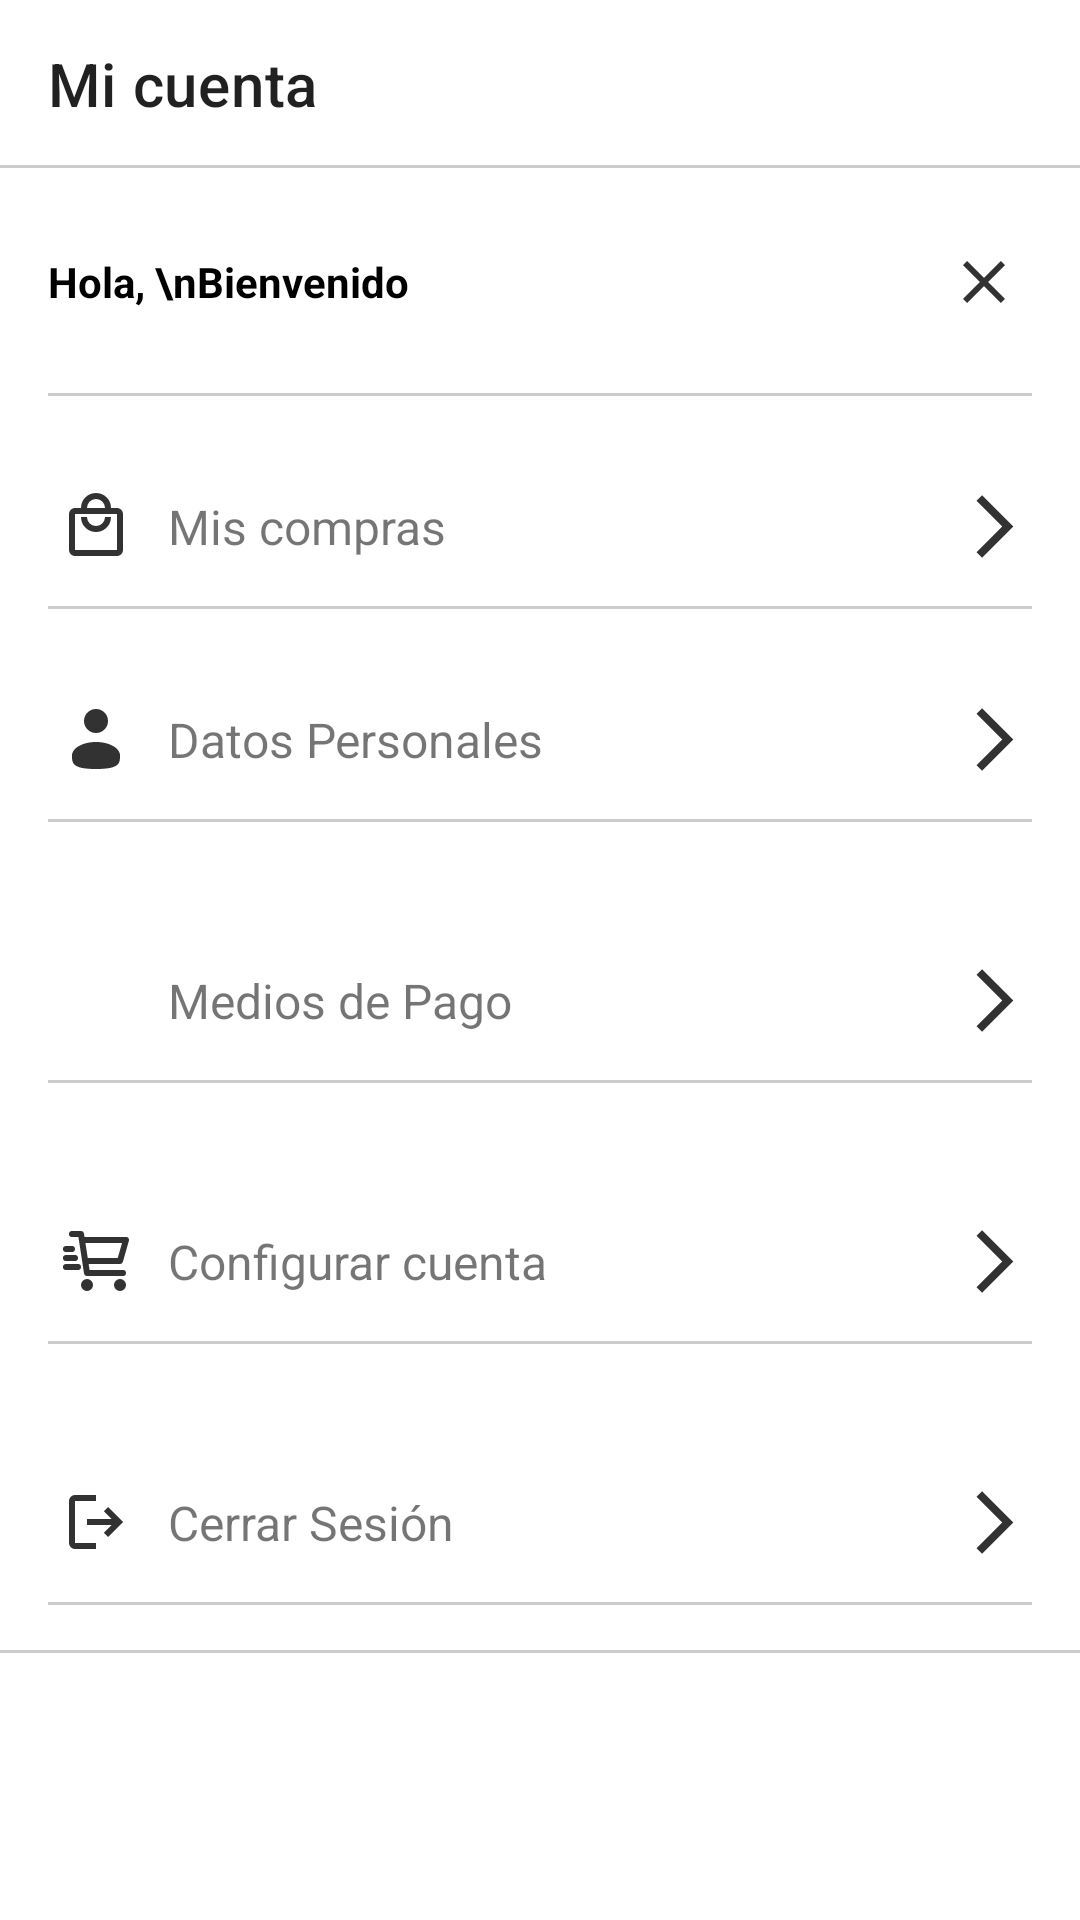

This screen was rendered from an Android layout file. Write that file and the resources it references.
<!-- AndroidManifest.xml: application theme Theme.ImportacionesDominguez -->
<!-- res/layout/fragment_menu_client.xml -->
<?xml version="1.0" encoding="utf-8"?>
<androidx.constraintlayout.widget.ConstraintLayout xmlns:android="http://schemas.android.com/apk/res/android"
    xmlns:app="http://schemas.android.com/apk/res-auto"
    xmlns:tools="http://schemas.android.com/tools"
    android:layout_width="match_parent"
    android:layout_height="match_parent"
    tools:context=".ui.client.view.MenuClientFragment">

    <androidx.appcompat.widget.Toolbar
        android:id="@+id/toolbar"
        android:layout_width="match_parent"
        android:layout_height="?attr/actionBarSize"
        android:elevation="4dp"
        android:theme="@style/ThemeOverlay.AppCompat.ActionBar"
        app:layout_constraintEnd_toEndOf="parent"
        android:background="@drawable/border_top_bottom"
        app:layout_constraintStart_toStartOf="parent"
        app:layout_constraintTop_toTopOf="parent"
        app:title="Mi cuenta" />


    <androidx.core.widget.NestedScrollView
        android:id="@+id/nestedScrollView2"
        android:layout_width="match_parent"
        android:layout_height="match_parent"
        android:layout_marginTop="40dp"
        app:layout_constraintBottom_toBottomOf="parent"
        app:layout_constraintEnd_toEndOf="parent"
        app:layout_constraintStart_toStartOf="parent"
        app:layout_constraintTop_toBottomOf="@+id/toolbar">

        <LinearLayout
            android:layout_width="match_parent"
            android:layout_height="match_parent"
            android:background="@drawable/border_top_bottom"
            android:orientation="vertical">

            
            <LinearLayout
                android:layout_width="match_parent"
                android:layout_height="wrap_content"
                android:layout_margin="@dimen/dimen_margin_large"
                android:background="@drawable/border_top_bottom"
                android:gravity="center"
                android:orientation="horizontal">

                <TextView
                    android:id="@+id/tvNombreCliente"
                    android:layout_width="0dp"
                    android:layout_height="wrap_content"
                    android:layout_weight="1"
                    android:textStyle="bold"
                    android:textColor="@color/black"
                    android:text="Hola, \nBienvenido" />

                <ImageView
                    android:layout_width="wrap_content"
                    android:layout_height="wrap_content"
                    android:layout_gravity="center"
                    android:layout_marginHorizontal="@dimen/dimen_margin_small"
                    android:layout_marginVertical="@dimen/dimen_margin_large"
                    android:contentDescription="@null"
                    android:paddingVertical="10dp"
                    android:src="@drawable/ic_close" />


            </LinearLayout>


            
            <LinearLayout
                android:layout_width="match_parent"
                android:layout_height="wrap_content"
                android:orientation="vertical">

                <LinearLayout
                    android:id="@+id/llMisCompras"
                    android:layout_width="match_parent"
                    android:layout_height="match_parent"
                    android:layout_gravity="center"
                    android:layout_marginHorizontal="@dimen/dimen_margin_large"
                    android:background="@drawable/border_top_bottom"
                    android:orientation="horizontal"
                    android:paddingVertical="15dp">

                    <ImageView
                        android:layout_width="32dp"
                        android:layout_height="24dp"
                        android:layout_gravity="center"
                        android:contentDescription="@null"
                        android:src="@drawable/ic_bag" />

                    <TextView
                        android:layout_width="0dp"
                        android:layout_height="wrap_content"
                        android:layout_gravity="center"
                        android:layout_marginHorizontal="@dimen/dimen_margin_medium"
                        android:layout_weight="1"
                        android:text="@string/txt_menu_compras"
                        android:textSize="@dimen/font_size_medium" />

                    <ImageView
                        android:layout_width="wrap_content"
                        android:layout_height="wrap_content"
                        android:layout_gravity="end"
                        android:contentDescription="@null"
                        android:src="@drawable/ic_arrow_right" />

                </LinearLayout>

                <LinearLayout
                    android:id="@+id/DatosPersonales"
                    android:layout_width="match_parent"
                    android:layout_height="match_parent"
                    android:layout_gravity="center"
                    android:layout_margin="@dimen/dimen_margin_large"
                    android:background="@drawable/border_top_bottom"
                    android:orientation="horizontal"
                    android:paddingVertical="15dp">

                    <ImageView
                        android:layout_width="32dp"
                        android:layout_height="24dp"
                        android:layout_gravity="center"
                        android:contentDescription="@null"
                        android:src="@drawable/ic_profile" />

                    <TextView
                        android:layout_width="0dp"
                        android:layout_height="wrap_content"
                        android:layout_gravity="center"
                        android:layout_marginHorizontal="@dimen/dimen_margin_medium"
                        android:layout_weight="1"
                        android:text="@string/txt_menu_datos_personales"
                        android:textSize="@dimen/font_size_medium" />

                    <ImageView
                        android:layout_width="wrap_content"
                        android:layout_height="wrap_content"
                        android:layout_gravity="end"
                        android:contentDescription="@null"
                        android:src="@drawable/ic_arrow_right" />

                </LinearLayout>

                <LinearLayout
                    android:id="@+id/llMedioPago"
                    android:layout_width="match_parent"
                    android:layout_height="match_parent"
                    android:layout_gravity="center"
                    android:layout_margin="@dimen/dimen_margin_large"
                    android:background="@drawable/border_top_bottom"
                    android:orientation="horizontal"
                    android:paddingVertical="15dp">

                    <ImageView
                        android:layout_width="32dp"
                        android:layout_height="24dp"
                        android:layout_gravity="center"
                        android:contentDescription="@null"
                        android:src="@drawable/ic_credit_card" />

                    <TextView
                        android:layout_width="0dp"
                        android:layout_height="wrap_content"
                        android:layout_gravity="center"
                        android:layout_marginHorizontal="@dimen/dimen_margin_medium"
                        android:layout_weight="1"
                        android:text="@string/txt_menu_payment"
                        android:textSize="@dimen/font_size_medium" />

                    <ImageView
                        android:layout_width="wrap_content"
                        android:layout_height="wrap_content"
                        android:layout_gravity="end"
                        android:contentDescription="@null"
                        android:src="@drawable/ic_arrow_right" />

                </LinearLayout>

                <LinearLayout
                    android:id="@+id/llConfigurarCuenta"
                    android:layout_width="match_parent"
                    android:layout_height="match_parent"
                    android:layout_gravity="center"
                    android:layout_margin="@dimen/dimen_margin_large"
                    android:background="@drawable/border_top_bottom"
                    android:orientation="horizontal"
                    android:paddingVertical="15dp">

                    <ImageView
                        android:layout_width="32dp"
                        android:layout_height="24dp"
                        android:layout_gravity="center"
                        android:contentDescription="@null"
                        android:src="@drawable/ic_cart" />

                    <TextView
                        android:layout_width="0dp"
                        android:layout_height="wrap_content"
                        android:layout_gravity="center"
                        android:layout_marginHorizontal="@dimen/dimen_margin_medium"
                        android:layout_weight="1"
                        android:text="@string/txt_menu_configurar_cuenta"
                        android:textSize="@dimen/font_size_medium" />

                    <ImageView
                        android:layout_width="wrap_content"
                        android:layout_height="wrap_content"
                        android:layout_gravity="end"
                        android:contentDescription="@null"
                        android:src="@drawable/ic_arrow_right" />

                </LinearLayout>

                <LinearLayout
                    android:id="@+id/llLogout"
                    android:layout_width="match_parent"
                    android:layout_height="match_parent"
                    android:layout_gravity="center"
                    android:layout_margin="@dimen/dimen_margin_large"
                    android:background="@drawable/border_top_bottom"
                    android:orientation="horizontal"
                    android:paddingVertical="15dp">

                    <ImageView
                        android:layout_width="32dp"
                        android:layout_height="24dp"
                        android:layout_gravity="center"
                        android:contentDescription="@null"
                        android:src="@drawable/ic_logout" />

                    <TextView
                        android:layout_width="0dp"
                        android:layout_height="wrap_content"
                        android:layout_gravity="center"
                        android:layout_marginHorizontal="@dimen/dimen_margin_medium"
                        android:layout_weight="1"
                        android:text="@string/txt_menu_logout"
                        android:textSize="@dimen/font_size_medium" />

                    <ImageView
                        android:layout_width="wrap_content"
                        android:layout_height="wrap_content"
                        android:layout_gravity="end"
                        android:contentDescription="@null"
                        android:src="@drawable/ic_arrow_right" />

                </LinearLayout>

            </LinearLayout>

        </LinearLayout>


    </androidx.core.widget.NestedScrollView>

</androidx.constraintlayout.widget.ConstraintLayout>
<!-- resources referenced by this layout -->
<resources>
  <color name="black">#FF000000</color>
  <dimen name="dimen_margin_large">16dp</dimen>
  <dimen name="dimen_margin_medium">8dp</dimen>
  <dimen name="dimen_margin_small">4dp</dimen>
  <dimen name="font_size_medium">16sp</dimen>
  <!-- drawable border_top_bottom (drawable) -->
  <?xml version="1.0" encoding="utf-8"?>
  <layer-list xmlns:android="http://schemas.android.com/apk/res/android">
      <item android:top="-10dp" android:left="-1dp"  android:right="-1dp">
          <shape android:shape="rectangle">
              <stroke
                  android:width="1dp"
                  android:color="#ccc" />
          </shape>
      </item>
  </layer-list>
  <!-- drawable ic_arrow_right (drawable) -->
  <vector xmlns:android="http://schemas.android.com/apk/res/android"
      android:width="25dp"
      android:height="25dp"
      android:viewportWidth="960"
      android:viewportHeight="960">
    <path
        android:fillColor="#323232"
        android:pathData="m321,880 l-71,-71 329,-329 -329,-329 71,-71 400,400L321,880Z"/>
  </vector>
  <!-- drawable ic_bag (drawable) -->
  <vector xmlns:android="http://schemas.android.com/apk/res/android"
      android:width="24dp"
      android:height="24dp"
      android:viewportWidth="960"
      android:viewportHeight="960">
    <path
        android:fillColor="#323232"
        android:pathData="M200,880q-33,0 -56.5,-23.5T120,800v-480q0,-33 23.5,-56.5T200,240h80q0,-83 58.5,-141.5T480,40q83,0 141.5,58.5T680,240h80q33,0 56.5,23.5T840,320v480q0,33 -23.5,56.5T760,880L200,880ZM200,800h560v-480L200,320v480ZM480,560q83,0 141.5,-58.5T680,360h-80q0,50 -35,85t-85,35q-50,0 -85,-35t-35,-85h-80q0,83 58.5,141.5T480,560ZM360,240h240q0,-50 -35,-85t-85,-35q-50,0 -85,35t-35,85ZM200,800v-480,480Z"/>
  </vector>
  <!-- drawable ic_close (drawable) -->
  <vector xmlns:android="http://schemas.android.com/apk/res/android"
      android:width="24dp"
      android:height="24dp"
      android:viewportWidth="960"
      android:viewportHeight="960">
    <path
        android:fillColor="#323232"
        android:pathData="m256,760 l-56,-56 224,-224 -224,-224 56,-56 224,224 224,-224 56,56 -224,224 224,224 -56,56 -224,-224 -224,224Z"/>
  </vector>
  <!-- drawable ic_logout (drawable) -->
  <vector xmlns:android="http://schemas.android.com/apk/res/android"
      android:width="24dp"
      android:height="24dp"
      android:viewportWidth="960"
      android:viewportHeight="960">
    <path
        android:fillColor="#323232"
        android:pathData="M200,840q-33,0 -56.5,-23.5T120,760v-560q0,-33 23.5,-56.5T200,120h280v80L200,200v560h280v80L200,840ZM640,680 L585,622 687,520L360,520v-80h327L585,338l55,-58 200,200 -200,200Z"/>
  </vector>
  <!-- drawable ic_profile (drawable) -->
  <vector xmlns:android="http://schemas.android.com/apk/res/android"
      android:width="24dp"
      android:height="24dp"
      android:viewportWidth="24"
      android:viewportHeight="24">
      <path
          android:fillColor="#323232"
          android:pathData="M12,6m-4,0a4,4 0,1 1,8 0a4,4 0,1 1,-8 0" />
      <path
          android:fillColor="#323232"
          android:pathData="M20,17.5C20,19.985 20,22 12,22C4,22 4,19.985 4,17.5C4,15.015 7.582,13 12,13C16.418,13 20,15.015 20,17.5Z" />
  </vector>
  <string name="txt_menu_compras">Mis compras</string>
  <string name="txt_menu_configurar_cuenta">Configurar cuenta</string>
  <string name="txt_menu_datos_personales">Datos Personales</string>
  <string name="txt_menu_logout">Cerrar Sesión</string>
  <string name="txt_menu_payment">Medios de Pago</string>
  <style name="Theme.ImportacionesDominguez" parent="Theme.MaterialComponents.DayNight.DarkActionBar">
  
          
          <item name="colorPrimary">@color/primary</item>
  
      </style>
  <color name="primary">#EF3174</color>
</resources>
